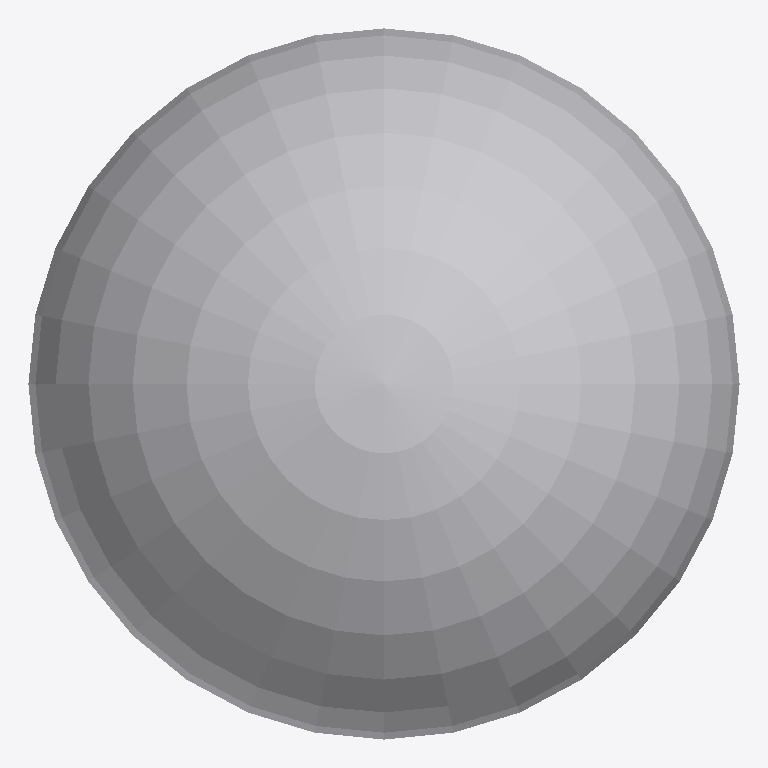
Plan cut of the same IFC building model at storey 'My Storey' (level 0.00 m, cut at 1.40 m), seen from above with north up, elements coloured by IFC class (only those large enough to see are counted): 2 other elements (light grey). No cut surface shows.
Extent 2.0 m × 2.0 m × 2.0 m (x, y, z). Storeys (1): My Storey at 0.00 m. Elements (3): 3 IfcActuator.

HEADER;
FILE_DESCRIPTION(('ViewDefinition[DesignTransferView]'),'2;1');
FILE_NAME('pt1_clarapark_grauss-krueger.ifc','2023-05-11T13:54:45+02:00',(),(),'IfcOpenShell v0.7.0-476ab506d','BlenderBIM 0.0.230502','Nobody');
FILE_SCHEMA(('IFC4'));
ENDSEC;
DATA;
#1=IFCPROJECT('00zsuN3ZP9NPixTV95ZP4f',$,'My Project',$,$,$,$,(#14,#25),#9);
#29=IFCSITE('3T7AEhujr1fB9fGeHXR8ZT',$,'My Site',$,$,#52,$,$,$,$,$,$,$,$);
#35=IFCBUILDING('12lTZCT1H4zQA3C0rps6RS',$,'My Building',$,$,#58,$,$,$,$,$,$);
#41=IFCBUILDINGSTOREY('2LJcozyoP5qPvUNSetdfdJ',$,'My Storey',$,$,#64,$,$,$,$);
#600=IFCACTUATOR('3fIt82_IzAmwLd2DoPfga6',$,'Sphere',$,$,#601,#606,$,.ELECTRICACTUATOR.);
#1132=IFCACTUATOR('2G342qfxnD9gcMBMhKCSb8',$,'Sphere',$,$,#1661,#1656,$,.ELECTRICACTUATOR.);
ENDSEC;
